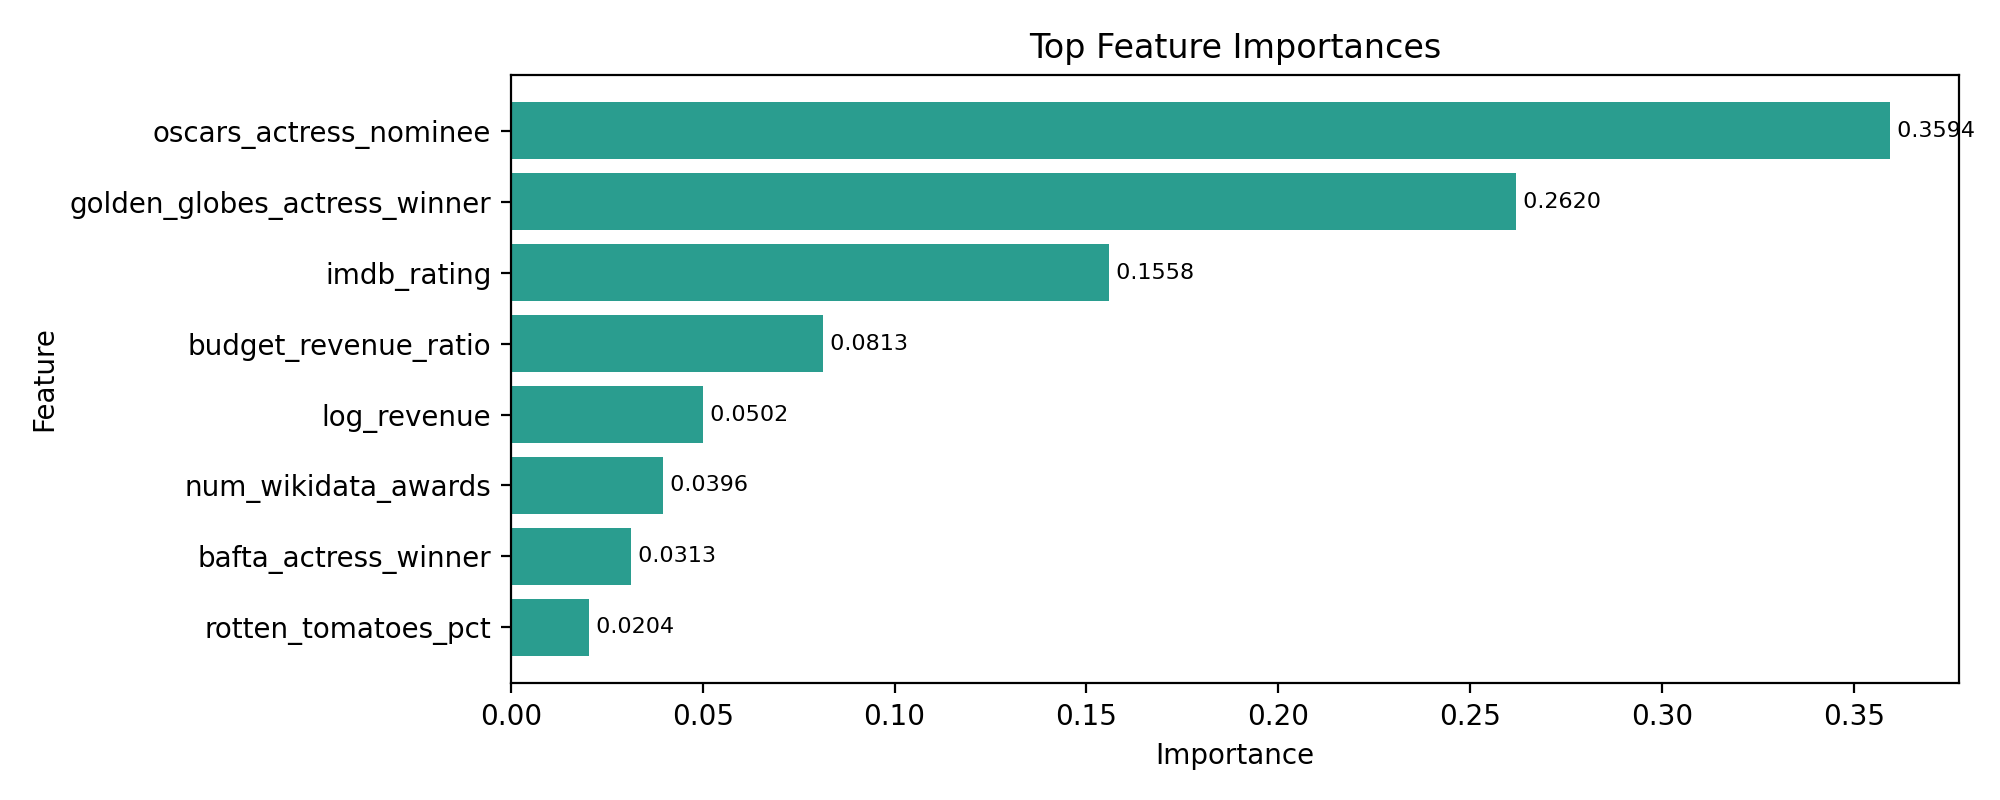

The table this chart was drawn from, first rows:
rank, feature, importance
1, oscars_actress_nominee, 0.3594
2, golden_globes_actress_winner, 0.262
3, imdb_rating, 0.1558
4, budget_revenue_ratio, 0.08132
5, log_revenue, 0.05018
6, num_wikidata_awards, 0.03959
7, bafta_actress_winner, 0.03131
8, rotten_tomatoes_pct, 0.02038
